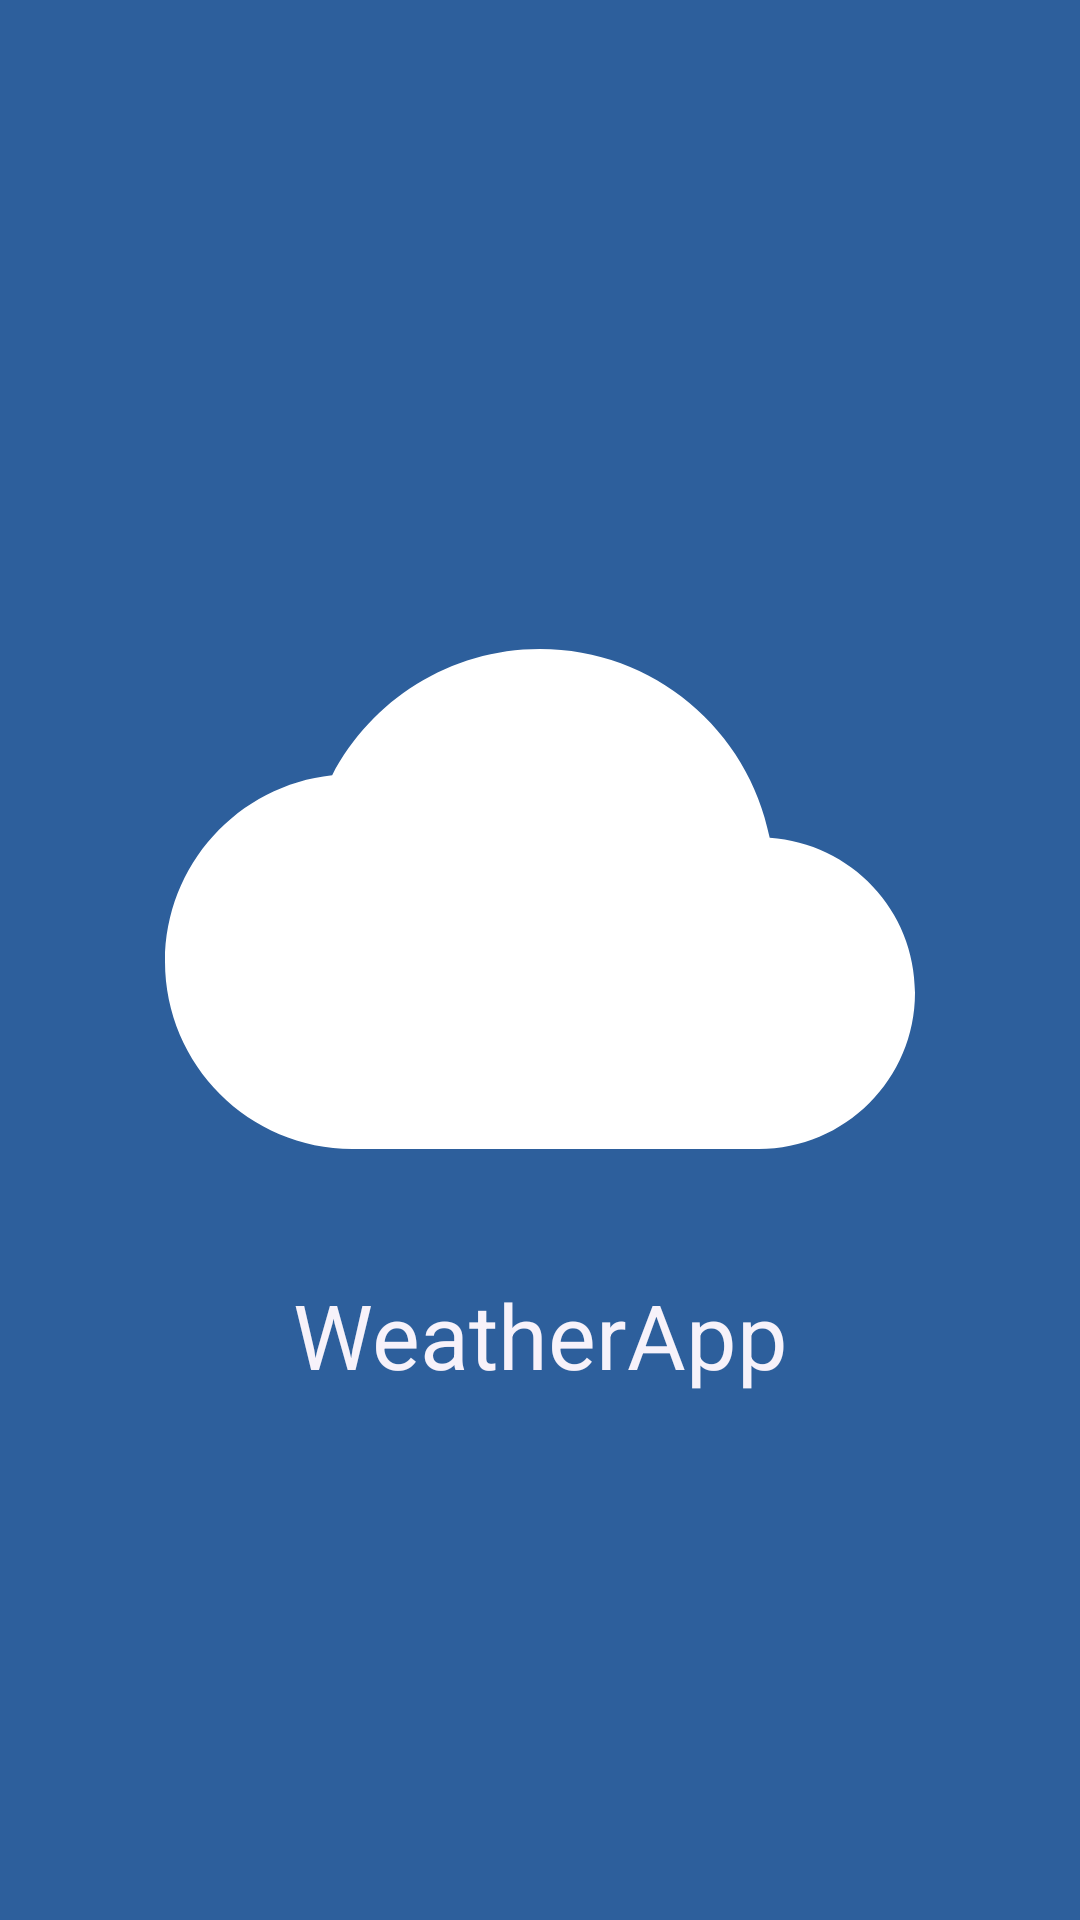

Android layout source for this screen:
<!-- AndroidManifest.xml: application theme Theme.WeatherApp -->
<!-- res/layout/activity_welcome.xml -->
<?xml version="1.0" encoding="utf-8"?>
<FrameLayout
    xmlns:android="http://schemas.android.com/apk/res/android"
    xmlns:app="http://schemas.android.com/apk/res-auto"
    android:id="@+id/fragment_container"
    android:layout_width="match_parent"
    android:layout_height="match_parent">
    <LinearLayout
        android:layout_width="match_parent"
        android:layout_height="match_parent"
        android:background="@color/textColor"
        android:orientation="vertical"
        android:gravity="center">
        <ImageView
            android:id="@+id/imageView"
            android:layout_width="250dp"
            android:layout_height="250dp"
            android:src="@drawable/ic_cloud"/>
        <TextView
            android:layout_width="250dp"
            android:layout_height="wrap_content"
            android:text="@string/app_name"
            android:textAlignment="center"
            android:textSize="30sp"
            android:textColor="@color/toolbarColorLight"/>
    </LinearLayout>
</FrameLayout>
<!-- resources referenced by this layout -->
<resources>
  <color name="textColor">#2d5f9c</color>
  <color name="toolbarColorLight">#F7F2FA</color>
  <!-- drawable ic_cloud (drawable) -->
  <vector xmlns:android="http://schemas.android.com/apk/res/android" android:height="100dp" android:tint="@color/white" android:viewportHeight="24" android:viewportWidth="24" android:width="100dp">
        
      <path android:fillColor="@android:color/white" android:pathData="M19.35,10.04C18.67,6.59 15.64,4 12,4 9.11,4 6.6,5.64 5.35,8.04 2.34,8.36 0,10.91 0,14c0,3.31 2.69,6 6,6h13c2.76,0 5,-2.24 5,-5 0,-2.64 -2.05,-4.78 -4.65,-4.96z"/>
      
  </vector>
  <string name="app_name">WeatherApp</string>
  <style name="Theme.WeatherApp" parent="Base.Theme.WeatherApp" />
  <color name="white">#FFFFFFFF</color>
  <style name="Base.Theme.WeatherApp" parent="Theme.Material3.DayNight.NoActionBar">
          
          
          <item name="colorPrimary">@color/textColor</item> 
          <item name="colorPrimaryVariant">@color/buttonColor</item> 
          <item name="colorOnPrimary">@color/toolbarColorLight</item> 
          <item name="android:statusBarColor">@color/toolbarColorLight</item>
  
          <item name="android:navigationBarColor">@color/toolbarColorLight</item>
          <item name="fontFamily">@font/rounded_mplus</item>
          <item name="snackbarStyle">@style/MySnackBarStyle</item>
      </style>
  <color name="buttonColor">#1B3D67</color>
  <style name="MySnackBarStyle" parent="Widget.Material3.Snackbar">
          <item name="android:layout_margin">40dp</item>
      </style>
</resources>
